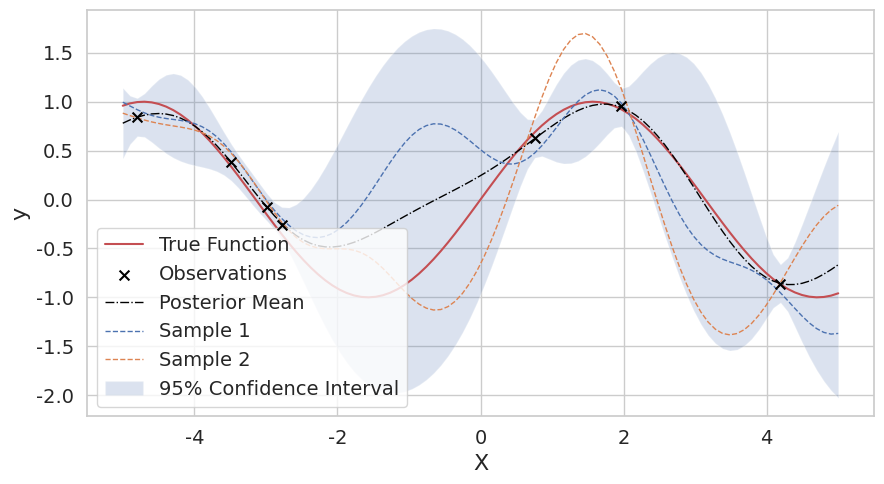

The script that saved this image: (Note: this script raises an exception after producing the figure.)
import numpy as np
import seaborn as sns
import matplotlib.pyplot as plt

# Set theme and seed
sns.set_theme(style="whitegrid")
np.random.seed(43)  # seed for reproducibility


# Define a kernel function
def kernel(x, y, l=1.0, sigma_f=1.0):
    """Isotropic squared exponential kernel."""
    sqdist = np.sum(x ** 2, 1).reshape(-1, 1) + np.sum(y ** 2, 1) - 2 * np.dot(x, y.T)
    return sigma_f ** 2 * np.exp(-0.5 / l ** 2 * sqdist)


# Create an array of test points
X = np.linspace(-5, 5, 100).reshape(-1, 1)

# Ground truth
true_y = np.sin(X).ravel()

# Simulated observations
X_obs = np.sort(np.random.choice(X.ravel(), size=7, replace=False)).reshape(-1, 1)
y_obs = np.sin(X_obs).ravel() + np.random.normal(0, 0.1, size=X_obs.shape[0])  # slight noise added

# Compute the mean and covariance of the posterior distribution
K_obs = kernel(X_obs, X_obs)
K_obs_inv = np.linalg.inv(K_obs + 0.1 ** 2 * np.eye(len(X_obs)))  # Adding a bit of noise for stability
K_cross = kernel(X, X_obs)
K = kernel(X, X)

mu_post = K_cross @ K_obs_inv @ y_obs
cov_post = K - K_cross @ K_obs_inv @ K_cross.T

# Generate samples from the posterior at our test points
samples = np.random.multivariate_normal(mu_post, cov_post, 2)

# Fontsize parameters
legend_fontsize = 14
tick_label_fontsize = 14  # adjust this for x and y axis tick label sizes

# Plot
plt.figure(figsize=(9, 5))
plt.plot(X, true_y, 'r', label='True Function')
plt.scatter(X_obs, y_obs, c='black', marker='x', s=50, zorder=10, label='Observations')

# Adding the line for the posterior mean
plt.plot(X, mu_post, c='black', linestyle='dashdot', lw=1, label='Posterior Mean')

for i, sample in enumerate(samples):
    plt.plot(X, sample, lw=1, ls='--', label=f'Sample {i + 1}')

# Uncertainty region
plt.fill_between(X.ravel(), mu_post - 1.96 * np.sqrt(np.diag(cov_post)),
                 mu_post + 1.96 * np.sqrt(np.diag(cov_post)), alpha=0.2, label='95% Confidence Interval')

plt.xlabel('X', fontsize=16)
plt.ylabel('y', fontsize=16)
plt.legend(fontsize=legend_fontsize, loc='lower left')

# Adjust tick label sizes
plt.tick_params(axis='both', which='major', labelsize=tick_label_fontsize)
plt.tight_layout()
plt.savefig('../save_figure/gpr.png')

plt.show()
